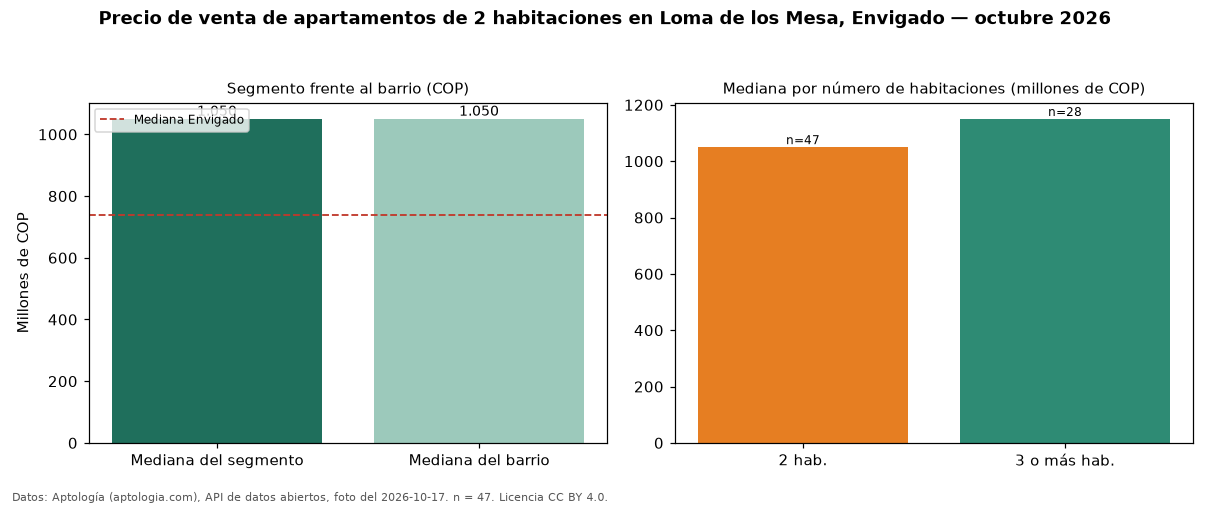

The file beside this chart, header and first rows:
seccion, metrica, valor_cop, n
precio, mediana, 1050000000, 47
habitaciones, 2, 1050000000, 47
habitaciones, 3+, 1150000000, 28
barrio, mediana_barrio_todos_los_tamanos, 1050000000, 75
ciudad, mediana_ciudad, 740000000, 
fuente, fecha_foto, 2026-10-17, 
fuente, atribucion, https://www.aptologia.com/venta/envigado…, 
